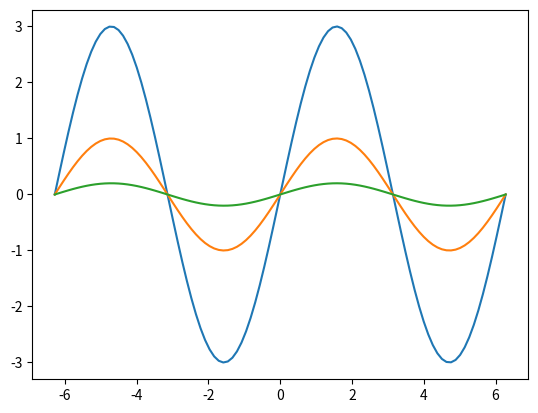

Write the Python code that produced this figure.
import matplotlib.pyplot as plt
import numpy as np

left = -2 * np.pi
right = 2 * np.pi
x = np.linspace(left, right, 100)

f1 = 3 * np.sin(x)
f2 = np.sin(x)
f3 = 0.2 * np.sin(x)

plt.plot(x, f1)
plt.plot(x, f2)
plt.plot(x, f3)
plt.show()
